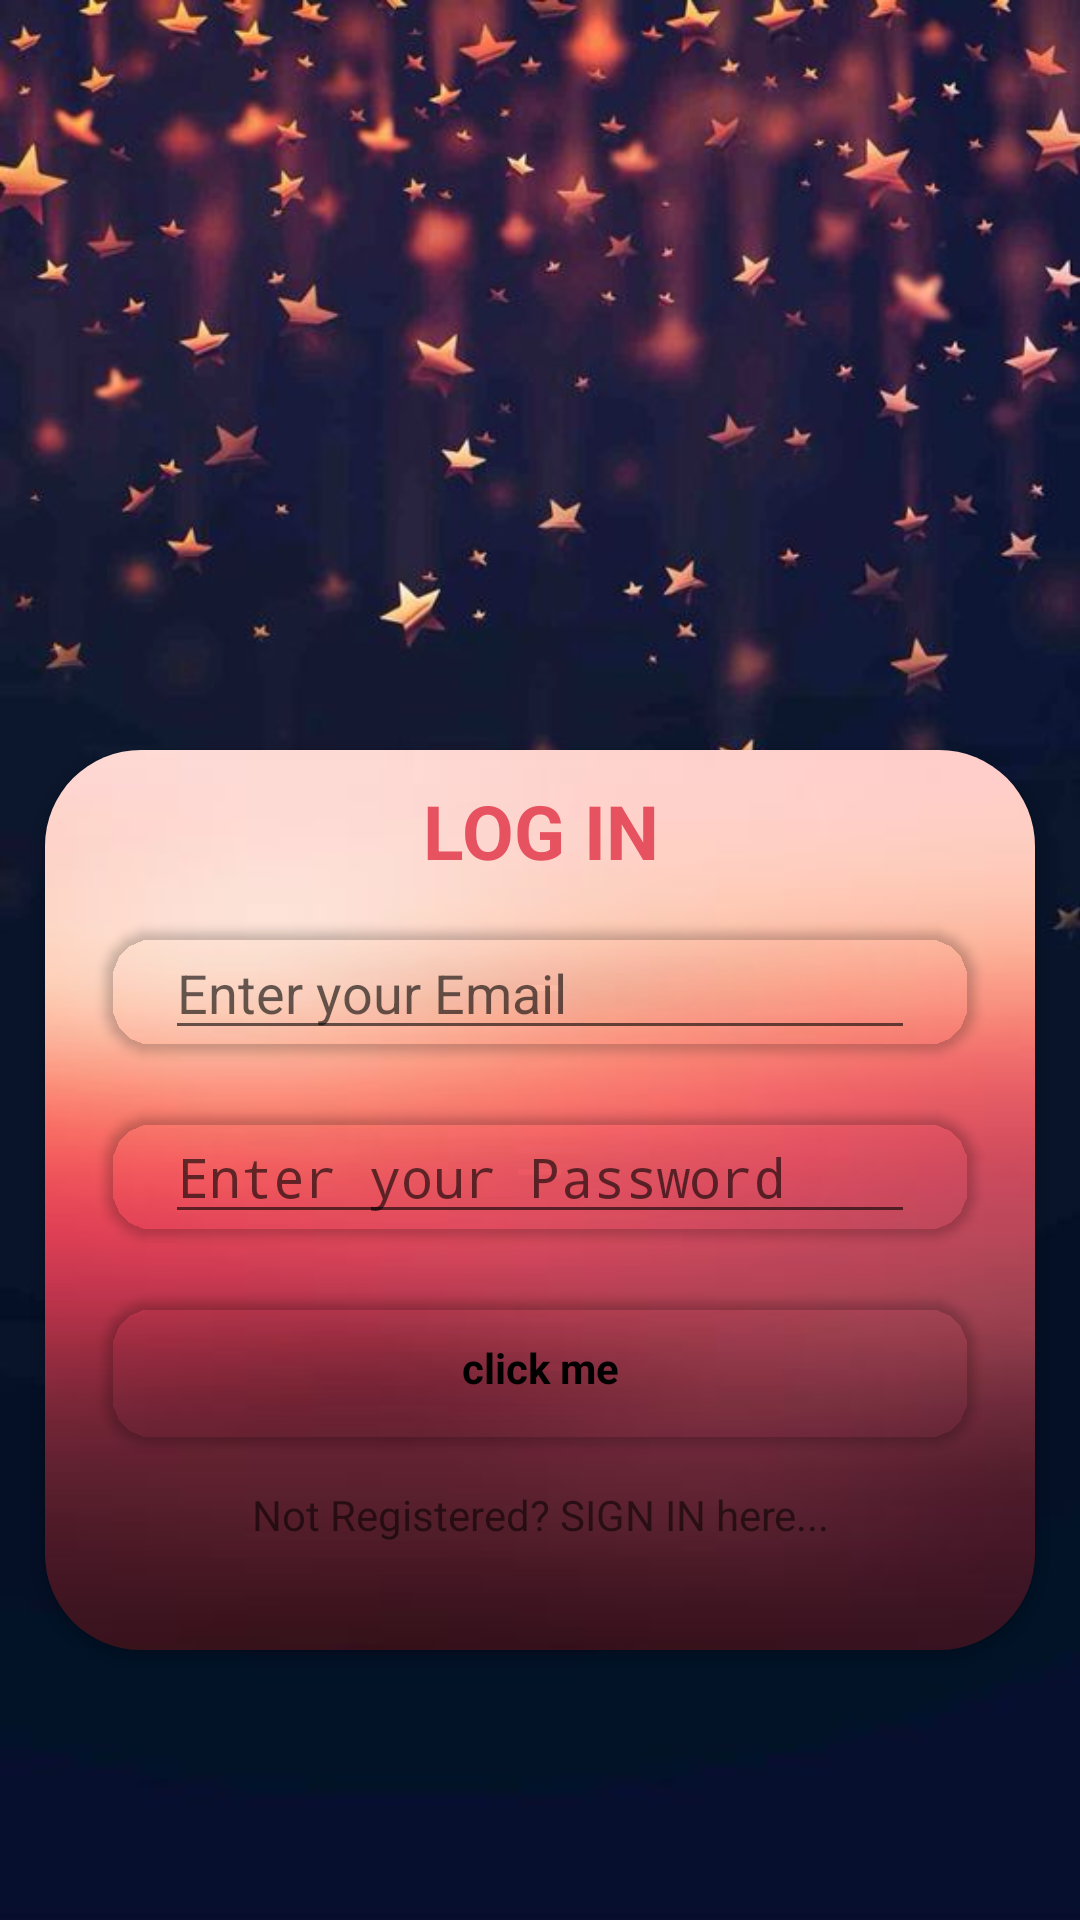

Produce the Android XML layout that renders to this screen, including the resource entries it uses.
<!-- AndroidManifest.xml: activity theme AppTheme.NoActionBar -->
<!-- res/layout/activity_login.xml -->
<?xml version="1.0" encoding="utf-8"?>
<LinearLayout xmlns:android="http://schemas.android.com/apk/res/android"
    xmlns:app="http://schemas.android.com/apk/res-auto"
    xmlns:tools="http://schemas.android.com/tools"
    android:layout_width="match_parent"
    android:layout_height="match_parent"
    android:background="@drawable/background"
    tools:context=".LoginActivity">
    <android.support.v7.widget.CardView
        android:layout_width="match_parent"
        app:cardCornerRadius="32dp"
        android:layout_marginLeft="15dp"
        android:layout_marginRight="15dp"
        android:layout_marginTop="250dp"
        app:cardBackgroundColor="@android:color/transparent"
        android:layout_height="300dp">
        <LinearLayout
            android:layout_width="match_parent"
            android:layout_height="wrap_content"
            app:cardCornerRadius="16dp"
            android:orientation="vertical"
            android:background="@drawable/cv"
            tools:ignore="MissingPrefix">
            <TextView
                android:layout_width="match_parent"
                android:layout_height="wrap_content"
                android:layout_marginLeft="20dp"
                android:layout_marginRight="20dp"
                android:layout_marginTop="10dp"
                android:textAlignment="center"
                android:textSize="25dp"
                android:textStyle="bold"
                android:textColor="#E75260"
                android:text="LOG IN"/>

            <android.support.v7.widget.CardView
                android:layout_width="match_parent"
                android:layout_marginTop="15dp"
                app:cardCornerRadius="16dp"
                android:layout_marginLeft="20dp"
                android:layout_marginRight="20dp"
                app:cardBackgroundColor="@android:color/transparent"
                android:layout_height="wrap_content">

                <EditText
                    android:layout_width="match_parent"
                    android:layout_height="wrap_content"
                    android:hint="Enter your Email"
                    android:focusableInTouchMode="true"
                    android:layout_marginLeft="20dp"
                    android:id="@+id/Emailidlogin"
                    android:layout_marginRight="20dp"
                    android:inputType="textEmailAddress"/>
            </android.support.v7.widget.CardView>
            <android.support.v7.widget.CardView
                android:layout_width="match_parent"
                android:layout_marginTop="20dp"
                app:cardCornerRadius="16dp"
                android:layout_marginLeft="20dp"
                android:layout_marginRight="20dp"

                app:cardBackgroundColor="@android:color/transparent"
                android:layout_height="wrap_content">

                <EditText
                    android:layout_width="match_parent"
                    android:layout_height="wrap_content"

                    android:id="@+id/Passwordidlogin"
                    android:layout_marginLeft="20dp"
                    android:layout_marginRight="20dp"
                    android:focusableInTouchMode="true"
                    android:inputType="textPassword"
                    android:hint="Enter your Password"
                    />
            </android.support.v7.widget.CardView>
            <android.support.v7.widget.CardView
                android:layout_width="match_parent"
                android:layout_marginTop="20dp"
                app:cardCornerRadius="16dp"
                android:id="@+id/signinbutton"
                android:layout_marginLeft="20dp"
                android:layout_marginRight="20dp"
                app:cardBackgroundColor="@android:color/transparent"
                android:layout_height="wrap_content">
                <TextView
                    android:layout_width="match_parent"
                    android:layout_height="wrap_content"
                    android:layout_marginTop="15dp"
                    android:text="click me"
                    android:layout_marginBottom="15dp"
                    android:textAlignment="center"
                    android:textStyle="bold"
                    android:textColor="#000"
                    />
            </android.support.v7.widget.CardView>
            <TextView
                android:layout_width="match_parent"
                android:layout_height="wrap_content"
                android:text="Not Registered? SIGN IN here..."
                android:textAlignment="center"
                android:id="@+id/signup"
                android:layout_marginTop="15dp"
                />
        </LinearLayout>
    </android.support.v7.widget.CardView>

</LinearLayout>
<!-- resources referenced by this layout -->
<resources>
  <!-- drawable background: jpg bitmap (drawable, 32225 bytes) -->
  <!-- drawable cv: jpg bitmap (drawable, 3536 bytes) -->
  <style name="AppTheme.NoActionBar">
          <item name="windowActionBar">false</item>
          <item name="windowNoTitle">true</item>
      </style>
</resources>
